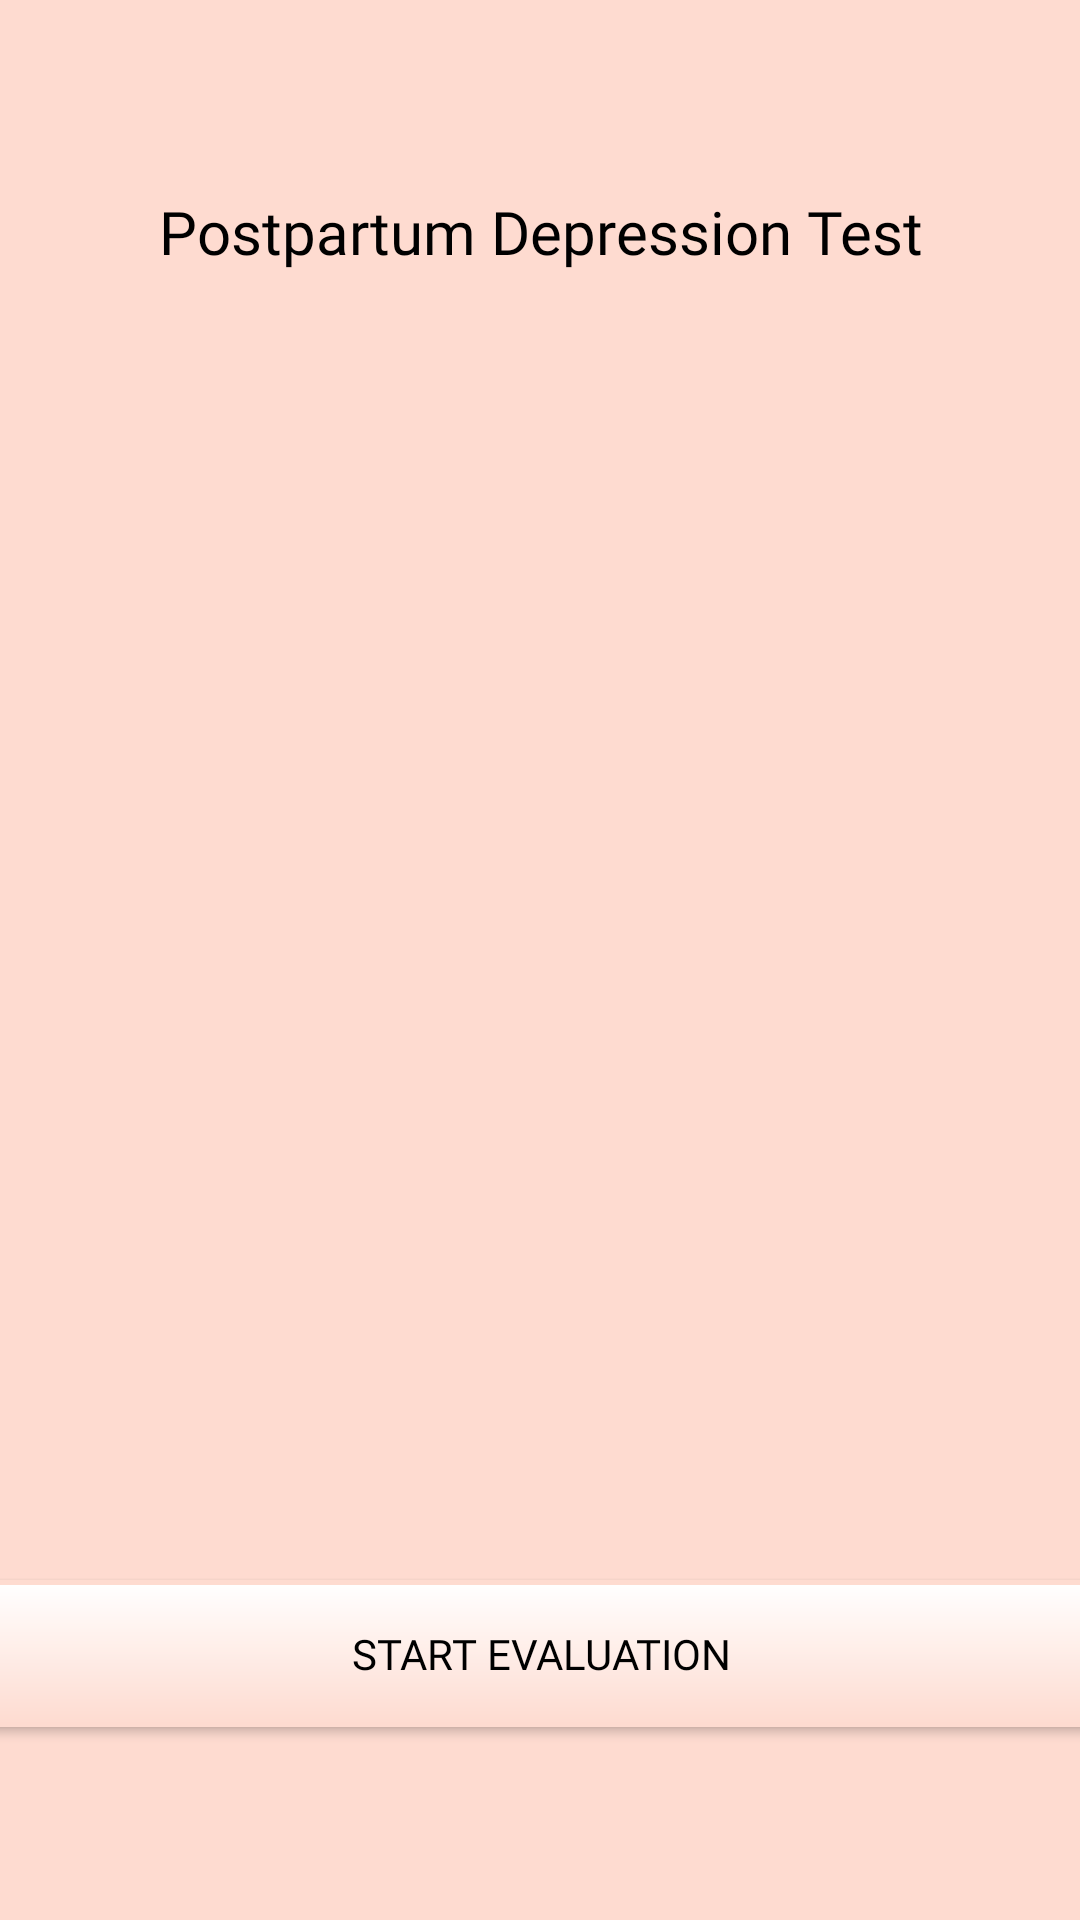

This screen was rendered from an Android layout file. Write that file and the resources it references.
<!-- AndroidManifest.xml: application theme Theme.AppCompat.NoActionBar -->
<!-- res/layout/welcome_screen_layout.xml -->
<?xml version="1.0" encoding="utf-8"?>
<androidx.constraintlayout.widget.ConstraintLayout
    xmlns:android="http://schemas.android.com/apk/res/android"
    xmlns:app="http://schemas.android.com/apk/res-auto"
    xmlns:tools="http://schemas.android.com/tools"
    android:layout_width="match_parent"
    android:layout_height="match_parent"
    android:background="@color/colorBackground"
    tools:context="app.yassou.postpartumapp.Activities.WelcomeScreenActivity">

    <ImageView
        android:id="@+id/ppd_image"
        android:layout_width="204dp"
        android:layout_height="215dp"
        android:layout_marginTop="192dp"
        android:outlineSpotShadowColor="@color/black"
        android:src="@drawable/ppd"
        app:layout_constraintEnd_toEndOf="parent"
        app:layout_constraintHorizontal_bias="0.512"
        app:layout_constraintStart_toStartOf="parent"
        app:layout_constraintTop_toTopOf="parent"
        />

    <TextView
        android:id="@+id/title"
        android:layout_width="348dp"
        android:layout_height="65dp"
        android:fontFamily="@font/damion"
        android:text="@string/app_name"
        android:textAlignment="center"
        android:textColor="@color/textColor"
        android:textSize="20sp"
        app:layout_constraintBottom_toTopOf="@+id/ppd_image"
        app:layout_constraintEnd_toEndOf="parent"
        app:layout_constraintStart_toStartOf="parent"
        app:layout_constraintTop_toTopOf="parent" />

    <Button
        android:id="@+id/take_a_test"
        android:layout_width="407dp"
        android:layout_height="49dp"
        android:background= "@drawable/my_button_bg"
        android:elevation="@dimen/cardview_compat_inset_shadow"
        android:fontFamily="@font/josefin_sans"
        android:text="@string/evaluation_button"
        android:textColor="@color/textColor"
        app:layout_constraintBottom_toBottomOf="parent"
        app:layout_constraintEnd_toEndOf="parent"
        app:layout_constraintStart_toStartOf="parent"
        app:layout_constraintTop_toBottomOf="@+id/title"
        app:layout_constraintVertical_bias="0.861" />

    <TextView
        android:id="@+id/what_is_PPD"
        android:layout_width="408dp"
        android:layout_height="40dp"
        android:layout_marginTop="160dp"
        android:clickable="true"
        android:fontFamily="monospace"
        android:text="@string/ppd_definition_button"
        android:textAlignment="center"
        android:shadowColor="@color/purple"
        android:textColor="@color/purple"
        android:textSize="15sp"
        app:layout_constraintBottom_toTopOf="@+id/take_a_test"
        app:layout_constraintEnd_toEndOf="parent"
        app:layout_constraintStart_toStartOf="parent"
        app:layout_constraintTop_toBottomOf="@+id/ppd_image"
        app:layout_constraintVertical_bias="0.923" />
</androidx.constraintlayout.widget.ConstraintLayout>
<!-- resources referenced by this layout -->
<resources>
  <color name="black">#000000</color>
  <color name="colorBackground">#FEDBD0</color>
  <color name="purple">#800080</color>
  <color name="textColor">#000000</color>
  <!-- drawable my_button_bg (drawable) -->
  <?xml version="1.0" encoding="utf-8"?>
  <shape xmlns:android="http://schemas.android.com/apk/res/android"
      android:shape="rectangle">
      <gradient android:startColor="#FFFFFF"
          android:endColor="@color/colorBackground"
          android:angle="270" />
      <corners android:radius="3dp" />
      <stroke android:width="5px" android:color="@color/colorBackground" />
  </shape>
  <string name="app_name">Postpartum Depression Test</string>
  <string name="evaluation_button">Start  evaluation</string>
  <string name="ppd_definition_button">What is ppd?</string>
</resources>
